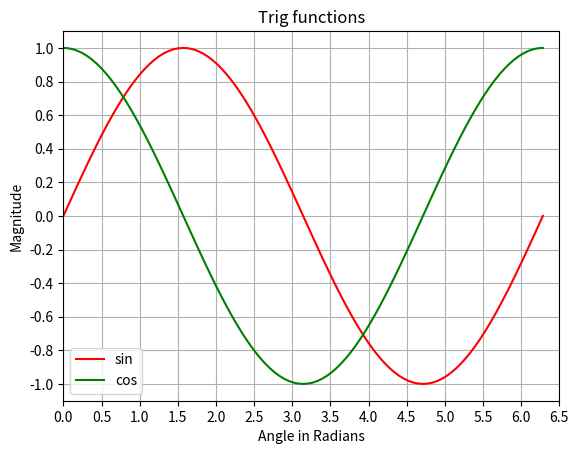

Generate this figure with matplotlib:
import numpy as np
import matplotlib.pyplot as plt

x = np.linspace(0, 2.0*np.pi, 101)
y = np.sin(x)
z = np.cos(x)

xnumbers = np.linspace(0, 7, 15)
ynumbers = np.linspace(-1, 1, 11)

plt.plot(x, y, color='r', label='sin')
plt.plot(x, z, color='g', label='cos')
plt.xlabel('Angle in Radians')
plt.ylabel('Magnitude')
plt.title('Trig functions')
plt.xticks(xnumbers)
plt.yticks(ynumbers)
plt.legend()
plt.grid()
plt.axis([0, 6.5, -1.1, 1.1])

plt.show()